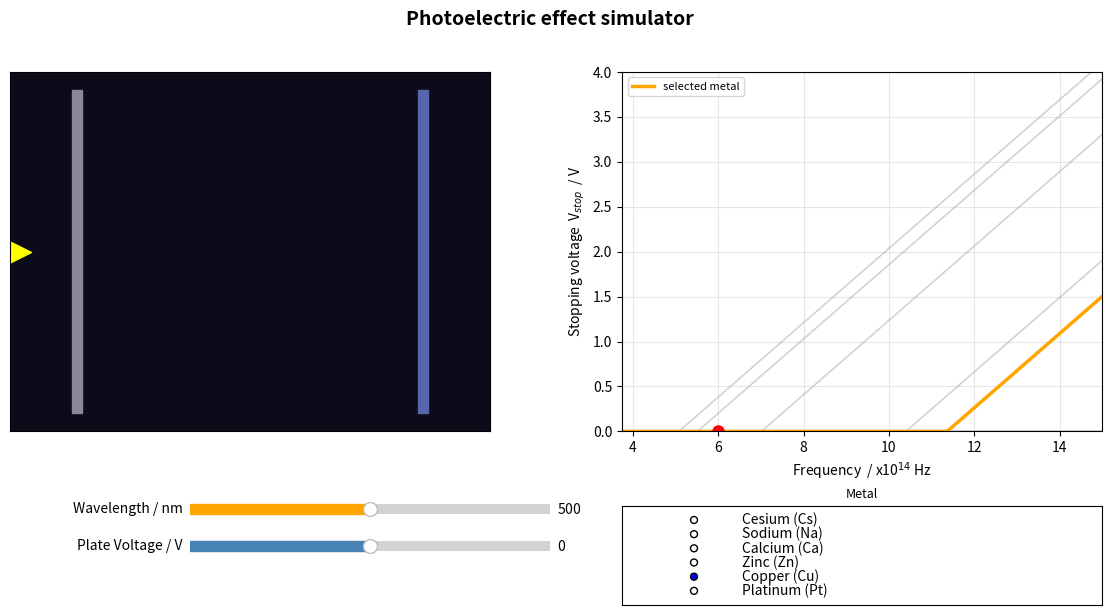

Here is the Python script that generated this plot:
#Created by Anton Kostornichenko

import numpy as np
import matplotlib.pyplot as plt
from matplotlib.widgets import Slider, RadioButtons
from matplotlib.animation import FuncAnimation

h = 4.135667696e-15
c = 2.998e8

METALS = {
    "Cesium (Cs)":   2.10,
    "Sodium (Na)":   2.28,
    "Calcium (Ca)":  2.90,
    "Zinc (Zn)":     4.30,
    "Copper (Cu)":   4.70,
    "Platinum (Pt)": 6.35,
}
METAL_NAMES = list(METALS.keys())

WL_MIN, WL_MAX = 200, 800
V_MIN, V_MAX = -4, 4

PLATE_X = 0.15
COLL_X = 0.85
GAP = COLL_X - PLATE_X


def wavelength_to_rgb(wl_nm):
    wl = wl_nm
    if wl < 380:
        return (0.55, 0.0, 0.85)
    if wl < 440:
        r, g, b = -(wl - 440) / 60, 0.0, 1.0
    elif wl < 490:
        r, g, b = 0.0, (wl - 440) / 50, 1.0
    elif wl < 510:
        r, g, b = 0.0, 1.0, -(wl - 510) / 20
    elif wl < 580:
        r, g, b = (wl - 510) / 70, 1.0, 0.0
    elif wl < 645:
        r, g, b = 1.0, -(wl - 645) / 65, 0.0
    elif wl <= 780:
        r, g, b = 1.0, 0.0, 0.0
    else:
        return (0.3, 0.0, 0.0)
    return (np.clip(r, 0, 1), np.clip(g, 0, 1), np.clip(b, 0, 1))


def freq_from_wl(wl_nm):
    return c / (wl_nm * 1e-9)


def photon_energy_eV(wl_nm):
    return h * freq_from_wl(wl_nm)


def stopping_voltage(wl_nm, work_fn):
    ke = photon_energy_eV(wl_nm) - work_fn
    return max(ke, 0.0)

plt.rcParams["toolbar"] = "None"
fig = plt.figure(figsize=(12, 6.2))
fig.suptitle("Photoelectric effect simulator", fontsize=14, fontweight="bold")

ax_sim = fig.add_axes([0.05, 0.30, 0.40, 0.58])
ax_sim.set_xlim(0, 1)
ax_sim.set_ylim(0, 1)
ax_sim.set_xticks([])
ax_sim.set_yticks([])
ax_sim.set_facecolor("#0b0b1a")

ax_plot = fig.add_axes([0.56, 0.30, 0.40, 0.58])
ax_plot.set_xlabel("Frequency  / x10$^{14}$ Hz")
ax_plot.set_ylabel("Stopping voltage  V$_{stop}$  / V")
ax_plot.grid(alpha=0.3)

ax_sim.add_patch(plt.Rectangle((PLATE_X - 0.02, 0.05), 0.02, 0.9, color="#888899"))
ax_sim.add_patch(plt.Rectangle((COLL_X, 0.05), 0.02, 0.9, color="#5566aa"))
light_src = ax_sim.scatter([0.02], [0.5], s=250, marker=">", color="yellow")

info_text = ax_sim.text(0.5, 0.03, "", color="white", fontsize=9, ha="center", va="bottom",
                         transform=ax_sim.transAxes)
current_text = ax_sim.text(0.98, 0.5, "", color="lime", fontsize=10, ha="right", va="center",
                            transform=ax_sim.transAxes, fontweight="bold")

photon_scat = ax_sim.scatter([], [], s=25, color="yellow")
electron_scat = ax_sim.scatter([], [], s=18, color="cyan")

f_vals_nm = np.linspace(WL_MIN, WL_MAX, 400)
f_vals = freq_from_wl(f_vals_nm) / 1e14
ax_plot.set_xlim(f_vals.min(), f_vals.max())

metal_lines = {}
for name, w in METALS.items():
    vstop = np.array([stopping_voltage(wl, w) for wl in f_vals_nm])
    (line,) = ax_plot.plot(f_vals, vstop, lw=1.2, alpha=0.35, color="gray")
    metal_lines[name] = line

highlight_line, = ax_plot.plot([], [], lw=2.5, color="orange", label="selected metal")
current_pt, = ax_plot.plot([], [], "o", color="red", markersize=8)
ax_plot.legend(loc="upper left", fontsize=8)

ax_wl = fig.add_axes([0.20, 0.16, 0.30, 0.03])
s_wl = Slider(ax_wl, "Wavelength / nm", WL_MIN, WL_MAX, valinit=500, color="orange")

ax_v = fig.add_axes([0.20, 0.10, 0.30, 0.03])
s_v = Slider(ax_v, "Plate Voltage / V", V_MIN, V_MAX, valinit=0.0, color="steelblue")

ax_radio = fig.add_axes([0.56, 0.02, 0.40, 0.16])
ax_radio.set_title("Metal", fontsize=9)
radio = RadioButtons(ax_radio, METAL_NAMES, active=4)

state = {"metal": METAL_NAMES[4], "wl": 500.0, "V": 0.0}
photons = []
electrons = []
rng = np.random.default_rng(0)


def spawn_photon():
    y0 = 0.5 + rng.uniform(-0.03, 0.03)
    photons.append([0.03, y0, 0.045, 0.0])


def update_highlight():
    w = METALS[state["metal"]]
    vstop = np.array([stopping_voltage(wl, w) for wl in f_vals_nm])
    highlight_line.set_data(f_vals, vstop)
    f_now = freq_from_wl(state["wl"]) / 1e14
    v_now = stopping_voltage(state["wl"], w)
    current_pt.set_data([f_now], [v_now])
    ymax = max(4, np.nanmax(vstop) * 1.1)
    ax_plot.set_ylim(0, ymax)


def on_wl(val):
    state["wl"] = val
    update_highlight()


def on_v(val):
    state["V"] = val


def on_metal(label):
    state["metal"] = label
    update_highlight()


s_wl.on_changed(on_wl)
s_v.on_changed(on_v)
radio.on_clicked(on_metal)
update_highlight()

frame_count = {"n": 0}


def animate(_):
    frame_count["n"] += 1
    color = wavelength_to_rgb(state["wl"])
    light_src.set_color(color)

    if frame_count["n"] % 4 == 0:
        spawn_photon()

    W = METALS[state["metal"]]
    E_photon = photon_energy_eV(state["wl"])
    KE_max = max(E_photon - W, 0.0)
    V = state["V"]

    new_photons = []
    for p in photons:
        p[0] += 0.045
        if p[0] < PLATE_X:
            new_photons.append(p)
        else:
            if KE_max > 0:
                v0 = 0.05 * np.sqrt(KE_max)
                electrons.append([PLATE_X, p[1], v0, 0])
    photons[:] = new_photons

    a = 0.02 * V
    reached = 0
    new_electrons = []
    for e_ in electrons:
        x, y, v0, t = e_
        t += 1
        v = v0 - a * t * 0.05
        x_new = x + max(v, 0) if v > 0 else x
        if v <= 0:
            continue
        e_[0] = x_new
        e_[3] = t
        if e_[0] >= COLL_X:
            reached += 1
        else:
            new_electrons.append(e_)
    electrons[:] = new_electrons

    if photons:
        photon_scat.set_offsets(np.array([[p[0], p[1]] for p in photons]))
    else:
        photon_scat.set_offsets(np.empty((0, 2)))
    photon_scat.set_color([color] * max(len(photons), 1))

    if electrons:
        electron_scat.set_offsets(np.array([[e_[0], e_[1]] for e_ in electrons]))
    else:
        electron_scat.set_offsets(np.empty((0, 2)))

    status = "CURRENT FLOWS" if (KE_max > 0 and (V <= 0 or KE_max > V)) else "no current"
    current_text.set_text(status)
    current_text.set_color("lime" if status == "CURRENT FLOWS" else "red")

    info_text.set_text(
        f"$\\lambda$={state['wl']:.0f} nm   E$_{{photon}}$={E_photon:.2f} eV   "
        f"W={W:.2f} eV   KE$_{{max}}$={KE_max:.2f} eV   V$_{{stop}}$={KE_max:.2f} V"
    )

    return photon_scat, electron_scat, current_text, info_text, light_src


ani = FuncAnimation(fig, animate, interval=40, blit=False, cache_frame_data=False)

plt.show()
